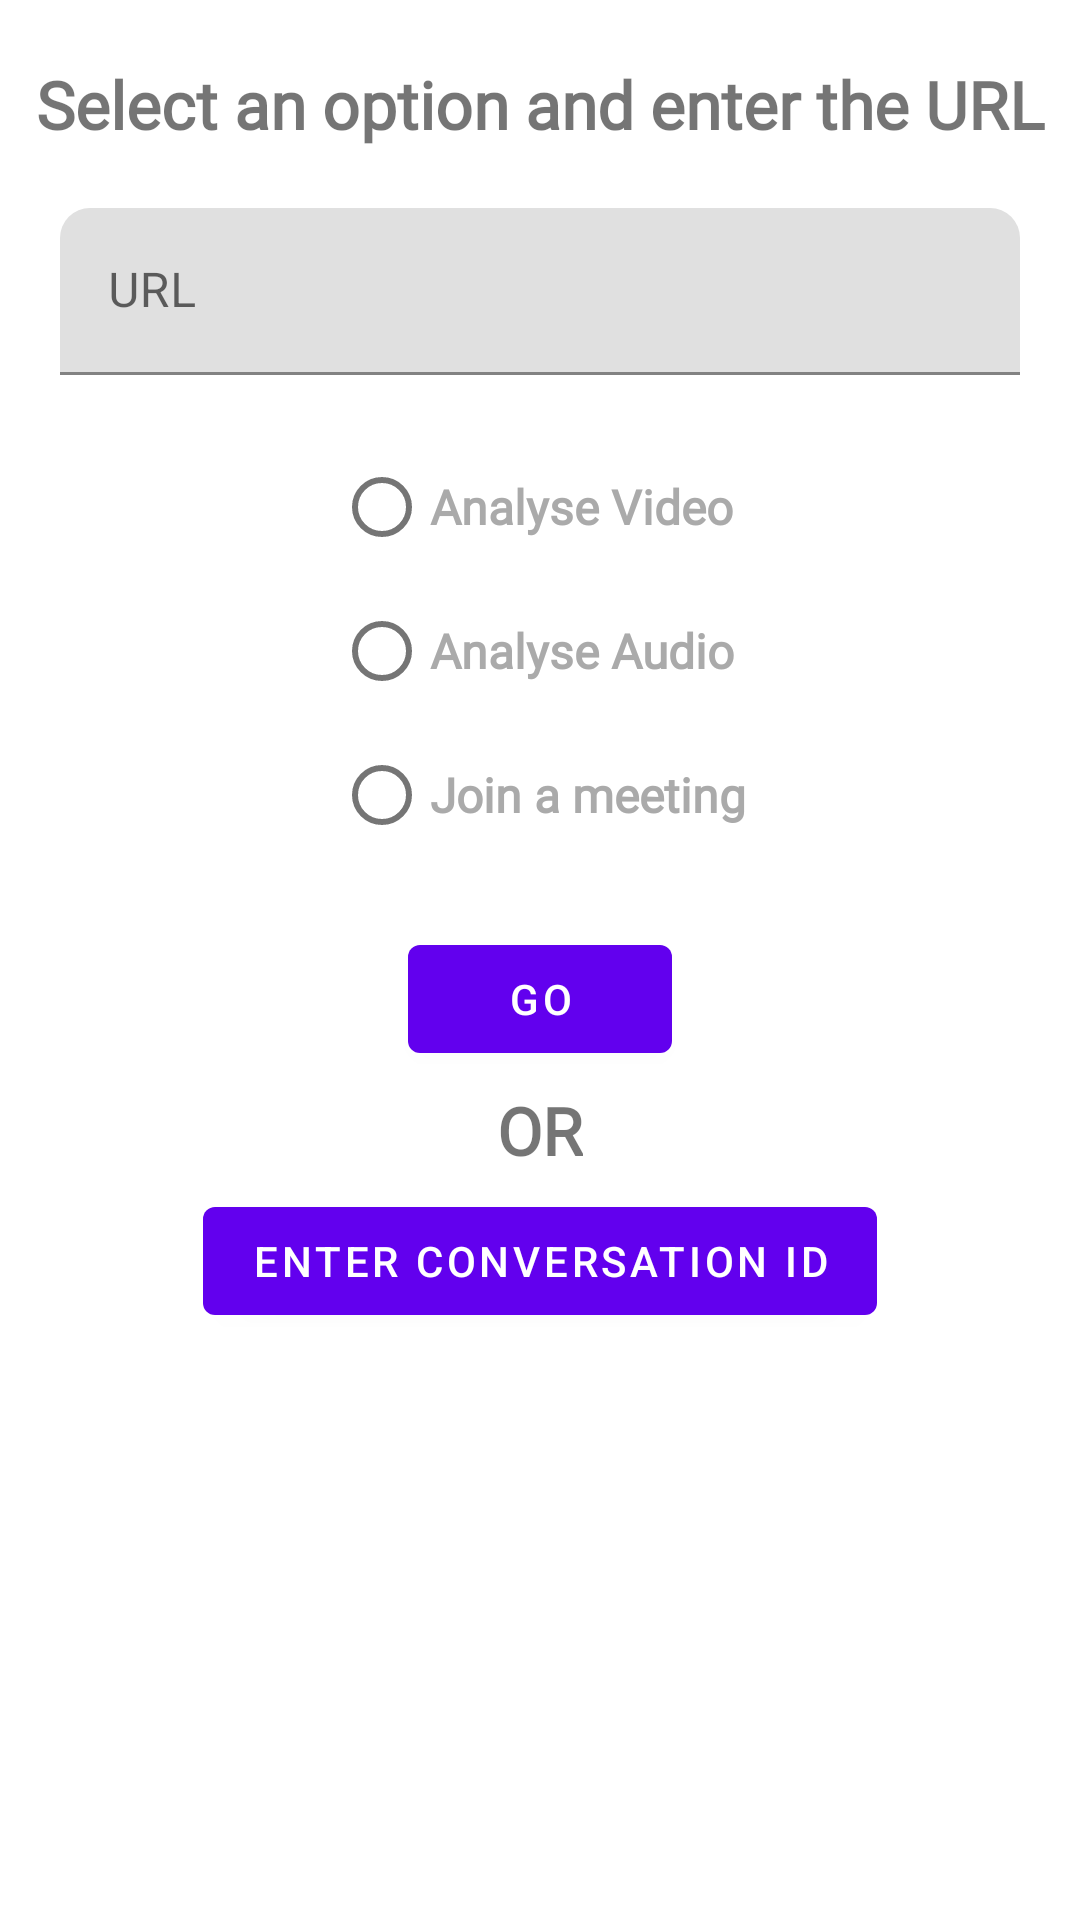

Layout XML and referenced resources for this Android screen:
<!-- AndroidManifest.xml: application theme Theme.CosmicInk -->
<!-- res/layout/activity_loading.xml -->
<?xml version="1.0" encoding="utf-8"?>
<androidx.constraintlayout.widget.ConstraintLayout xmlns:android="http://schemas.android.com/apk/res/android"
    xmlns:app="http://schemas.android.com/apk/res-auto"
    xmlns:tools="http://schemas.android.com/tools"
    android:id="@+id/loading_layout"
    android:layout_width="match_parent"
    android:layout_height="match_parent"
    tools:context=".Activities.LoadingActivity">

    <TextView
        android:id="@+id/textView2"
        android:layout_width="wrap_content"
        android:layout_height="wrap_content"
        android:layout_marginHorizontal="20dp"
        android:layout_marginTop="20dp"
        android:fontFamily="@font/gideon_regular"
        android:gravity="center"
        android:text="@string/select_url"
        android:textSize="22sp"
        android:textStyle="bold"
        app:layout_constraintEnd_toEndOf="parent"
        app:layout_constraintHorizontal_bias="0.5"
        app:layout_constraintStart_toStartOf="parent"
        app:layout_constraintTop_toTopOf="parent" />

    <com.google.android.material.textfield.TextInputLayout
        android:id="@+id/url_input_layout"
        android:layout_width="match_parent"
        android:layout_height="wrap_content"
        android:layout_marginHorizontal="20dp"
        android:layout_marginTop="20dp"
        app:boxCornerRadiusTopEnd="10dp"
        app:boxCornerRadiusTopStart="10dp"
        app:layout_constraintEnd_toEndOf="parent"
        app:layout_constraintHorizontal_bias="0.5"
        app:layout_constraintStart_toStartOf="parent"
        app:layout_constraintTop_toBottomOf="@+id/textView2">

        <com.google.android.material.textfield.TextInputEditText
            android:id="@+id/url_et"
            android:layout_width="match_parent"
            android:layout_height="wrap_content"
            android:hint="@string/url"
            android:inputType="textWebEmailAddress|textMultiLine" />
    </com.google.android.material.textfield.TextInputLayout>

    <RadioGroup
        android:id="@+id/radio_group"
        android:layout_width="wrap_content"
        android:layout_height="wrap_content"
        android:layout_marginTop="20dp"
        app:layout_constraintEnd_toEndOf="parent"
        app:layout_constraintHorizontal_bias="0.5"
        app:layout_constraintStart_toStartOf="parent"
        app:layout_constraintTop_toBottomOf="@+id/url_input_layout">

        <RadioButton
            android:id="@+id/video_radio"
            android:layout_width="match_parent"
            android:layout_height="wrap_content"
            android:fontFamily="@font/gideon_regular"
            android:text="@string/analyse_video"
            android:textColor="@color/text_grey"
            android:textSize="16sp"
            android:textStyle="bold" />

        <RadioButton
            android:id="@+id/audio_radio"
            android:layout_width="match_parent"
            android:layout_height="wrap_content"
            android:fontFamily="@font/gideon_regular"
            android:text="@string/analyse_audio"
            android:textColor="@color/text_grey"
            android:textSize="16sp"
            android:textStyle="bold" />

        <RadioButton
            android:id="@+id/meet_radio"
            android:layout_width="match_parent"
            android:layout_height="wrap_content"
            android:fontFamily="@font/gideon_regular"
            android:text="@string/join_a_meeting"
            android:textColor="@color/text_grey"
            android:textSize="16sp"
            android:textStyle="bold" />
    </RadioGroup>

    <Button
        android:id="@+id/go_btn"
        android:layout_width="wrap_content"
        android:layout_height="wrap_content"
        android:layout_marginTop="20dp"
        android:text="@string/go"
        app:layout_constraintEnd_toEndOf="parent"
        app:layout_constraintHorizontal_bias="0.5"
        app:layout_constraintStart_toStartOf="parent"
        app:layout_constraintTop_toBottomOf="@+id/radio_group" />

    <TextView
        android:id="@+id/textView3"
        android:layout_width="wrap_content"
        android:layout_height="wrap_content"
        android:layout_marginTop="5dp"
        android:fontFamily="@font/gideon_regular"
        android:text="@string/or"
        android:textSize="22sp"
        android:textStyle="bold"
        app:layout_constraintEnd_toEndOf="parent"
        app:layout_constraintHorizontal_bias="0.5"
        app:layout_constraintStart_toStartOf="parent"
        app:layout_constraintTop_toBottomOf="@+id/go_btn" />

    <Button
        android:id="@+id/convo_btn"
        android:layout_width="wrap_content"
        android:layout_height="wrap_content"
        android:layout_marginTop="5dp"
        android:text="@string/enter_conversation_id"
        app:layout_constraintEnd_toEndOf="parent"
        app:layout_constraintHorizontal_bias="0.5"
        app:layout_constraintStart_toStartOf="parent"
        app:layout_constraintTop_toBottomOf="@+id/textView3" />

    <ProgressBar
        android:id="@+id/progress_bar_load"
        style="?android:attr/progressBarStyle"
        android:layout_width="wrap_content"
        android:layout_height="wrap_content"
        android:layout_marginTop="20dp"
        android:visibility="gone"
        app:layout_constraintEnd_toEndOf="parent"
        app:layout_constraintHorizontal_bias="0.5"
        app:layout_constraintStart_toStartOf="parent"
        app:layout_constraintTop_toBottomOf="@+id/convo_btn" />

    <TextView
        android:id="@+id/status_tv"
        android:layout_width="wrap_content"
        android:layout_height="wrap_content"
        android:layout_marginTop="5dp"
        app:layout_constraintEnd_toEndOf="parent"
        app:layout_constraintHorizontal_bias="0.5"
        app:layout_constraintStart_toStartOf="parent"
        app:layout_constraintTop_toBottomOf="@+id/progress_bar_load" />
</androidx.constraintlayout.widget.ConstraintLayout>
<!-- resources referenced by this layout -->
<resources>
  <color name="text_grey">#AAAAAA</color>
  <string name="analyse_audio">Analyse Audio</string>
  <string name="analyse_video">Analyse Video</string>
  <string name="enter_conversation_id">Enter conversation ID</string>
  <string name="go">Go</string>
  <string name="join_a_meeting">Join a meeting</string>
  <string name="or">OR</string>
  <string name="select_url">Select an option and enter the URL</string>
  <string name="url">URL</string>
  <style name="Theme.CosmicInk" parent="Theme.MaterialComponents.DayNight.DarkActionBar">
          
          <item name="colorPrimary">@color/purple_500</item>
          <item name="colorPrimaryVariant">@color/purple_700</item>
          <item name="colorOnPrimary">@color/white</item>
          
          <item name="colorSecondary">@color/teal_200</item>
          <item name="colorSecondaryVariant">@color/teal_700</item>
          <item name="colorOnSecondary">@color/black</item>
          
          <item name="android:statusBarColor" tools:targetApi="l">?attr/colorPrimaryVariant</item>
          
      </style>
  <color name="purple_500">#FF6200EE</color>
  <color name="purple_700">#FF3700B3</color>
  <color name="white">#FFFFFFFF</color>
  <color name="teal_200">#FF03DAC5</color>
  <color name="teal_700">#FF018786</color>
  <color name="black">#FF000000</color>
</resources>
